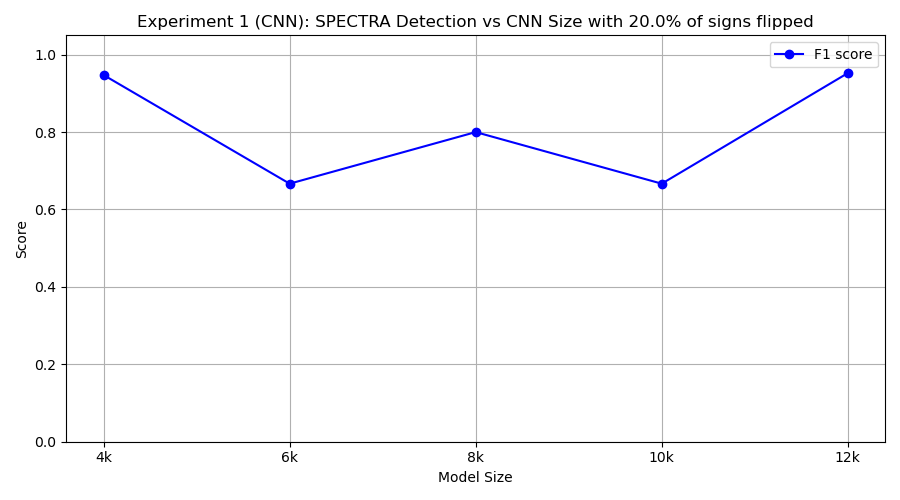

The file beside this chart, header and first rows:
model_class, tp, fp, tn, fn, precision, recall, f1
FourKCNN, 9, 0, 10, 1, 1.0, 0.9, 0.9474
SixKCNN, 10, 10, 0, 0, 0.5, 1.0, 0.6667
EightKCNN, 10, 5, 5, 0, 0.6667, 1.0, 0.8
TenKCNN, 10, 10, 0, 0, 0.5, 1.0, 0.6667
TwelveKCNN, 10, 1, 9, 0, 0.9091, 1.0, 0.9524
